The GitHub repository Anshu-17/EF_VisTransfom contains a labelled image folder "Traintest3way" with 3 categories: edema, fracture, healthy. Examples follow, each with its label.

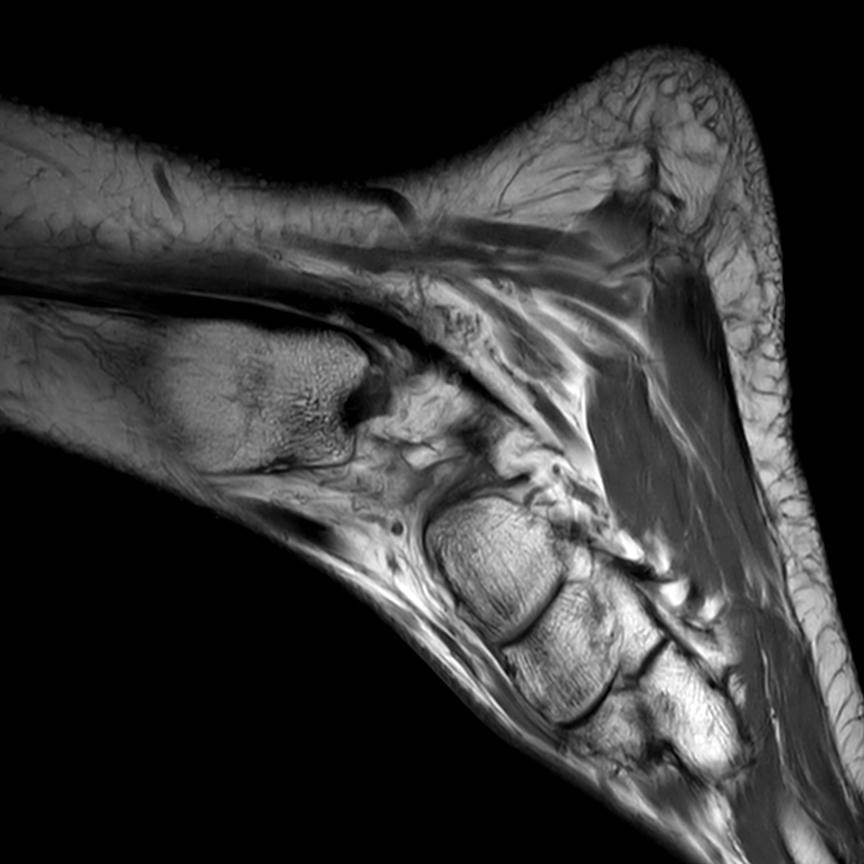
Label: healthy

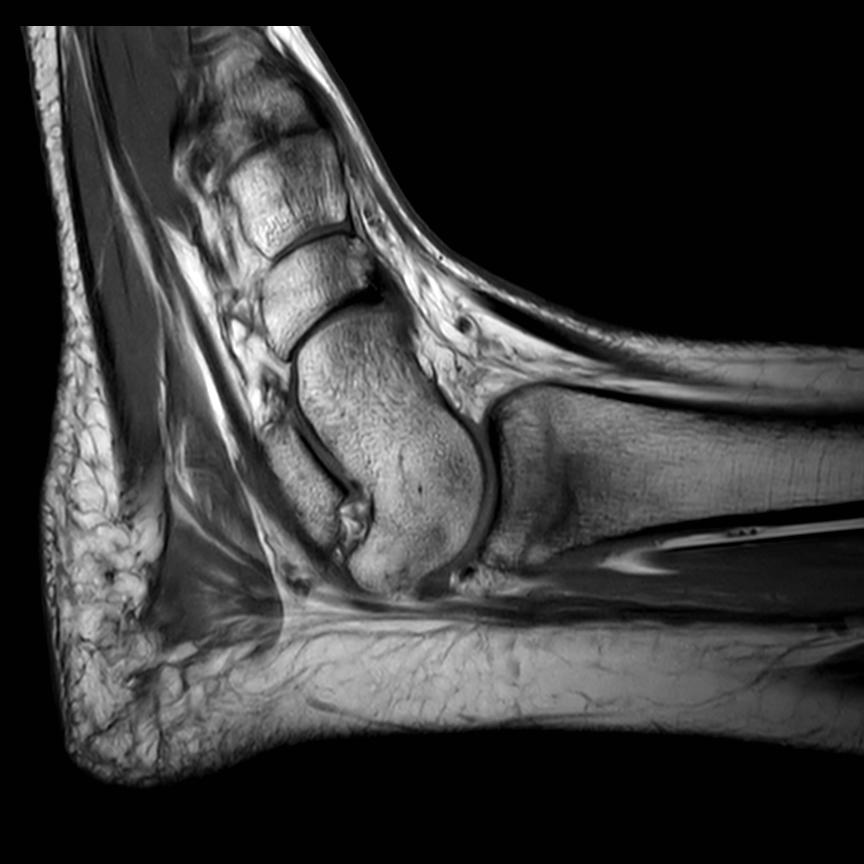
Label: fracture

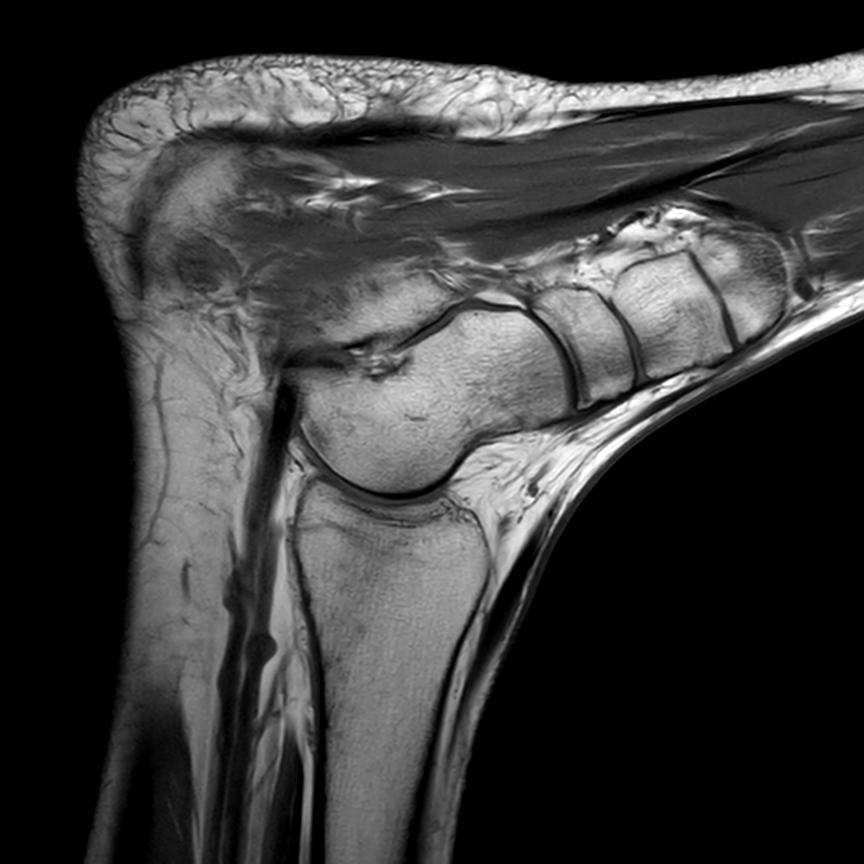
Label: healthy

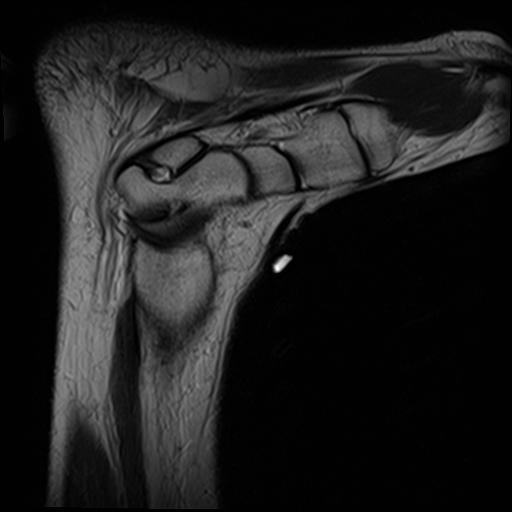
Label: fracture

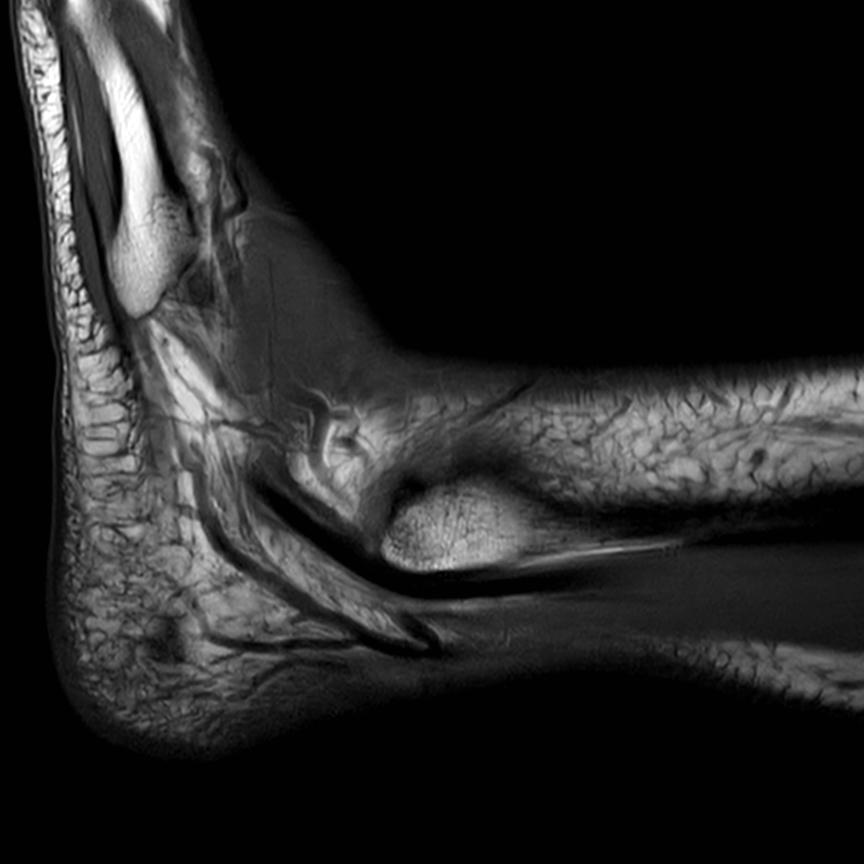
Label: healthy

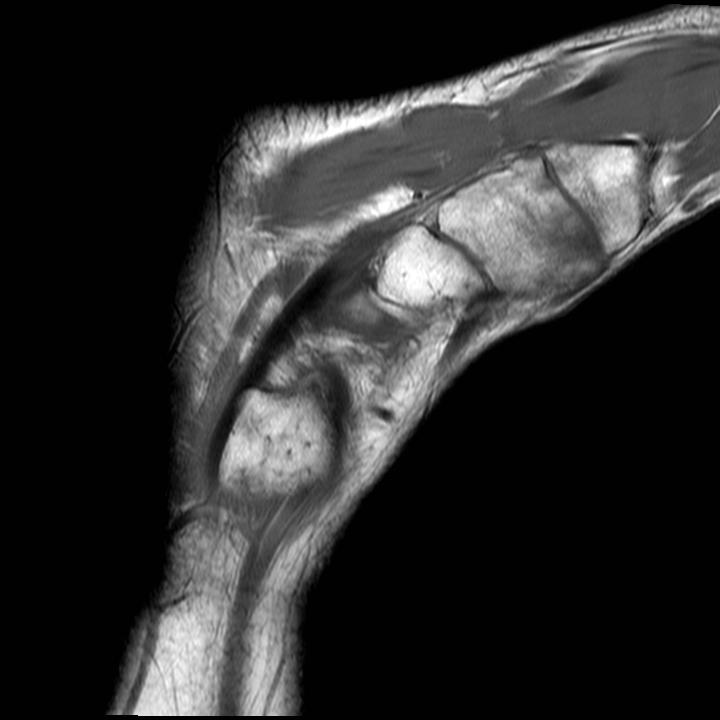
Label: edema
